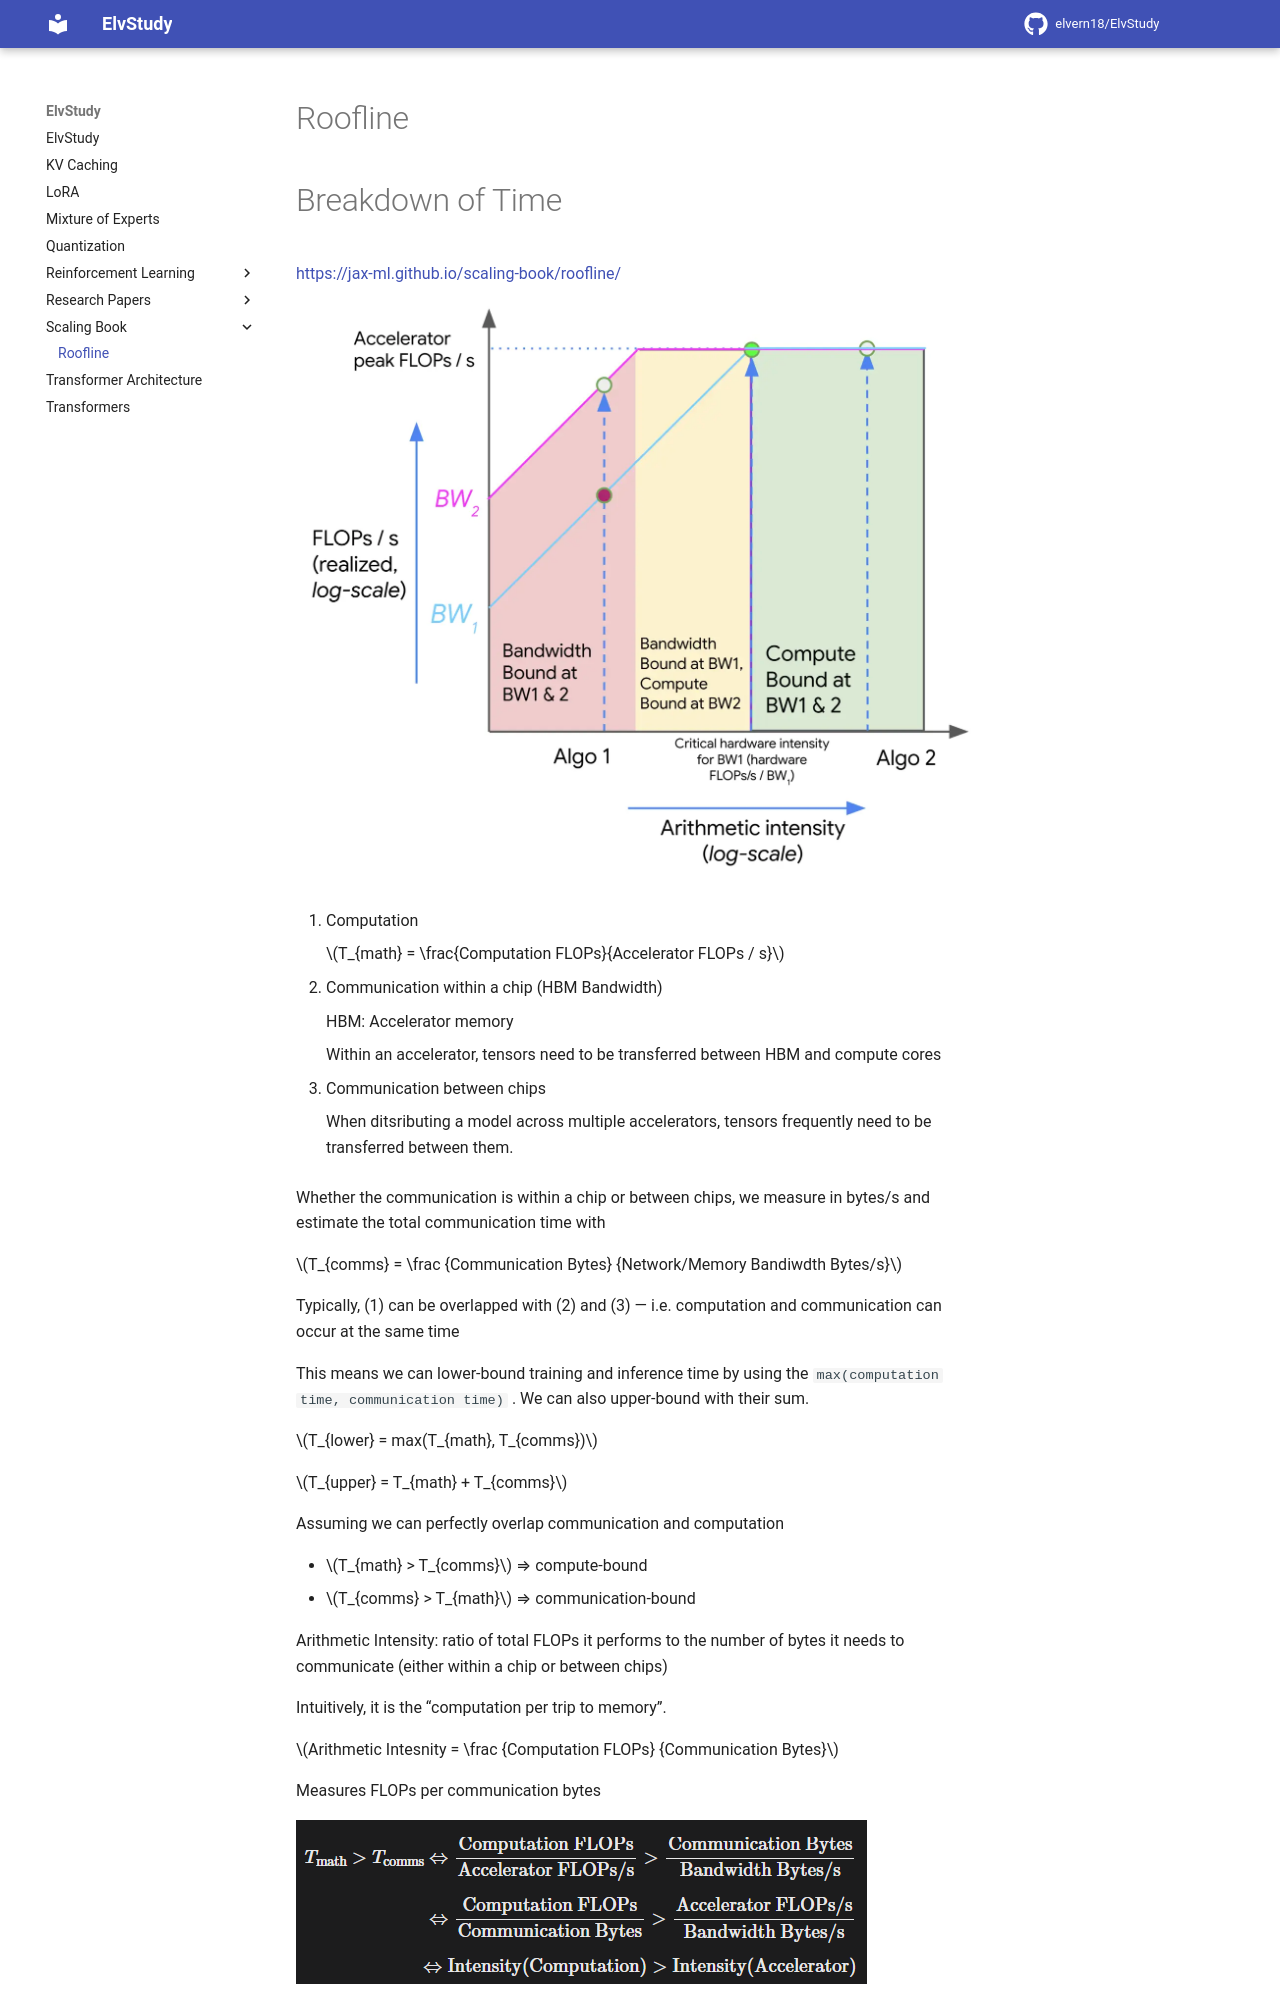

repository: elvern18/ElvStudy · page: Scaling Book/Roofline/index.html · generator: mkdocs

# Roofline

# Breakdown of Time

[https://jax-ml.github.io/scaling-book/roofline/](https://jax-ml.github.io/scaling-book/roofline/)

![image.png](images/image.png)

1. Computation
    
    $T_{math} = \frac{Computation FLOPs}{Accelerator FLOPs / s}$
    
2. Communication within a chip (HBM Bandwidth)
    
    HBM: Accelerator memory
    
    Within an accelerator, tensors need to be transferred between HBM and compute cores 
    
3. Communication between chips 
    
    When ditsributing a model across multiple accelerators, tensors frequently need to be transferred between them. 
    

Whether the communication is within a chip or between chips, we measure in bytes/s and estimate the total communication time with

$T_{comms} = \frac {Communication Bytes} {Network/Memory Bandiwdth Bytes/s}$

Typically, (1) can be overlapped with (2) and (3) — i.e. computation and communication can occur at the same time 

This means we can lower-bound training and inference time by using the `max(computation time, communication time)` . We can also upper-bound with their sum.

$T_{lower} = max(T_{math}, T_{comms})$

$T_{upper} = T_{math} + T_{comms}$

Assuming we can perfectly overlap communication and computation

- $T_{math} > T_{comms}$ ⇒ compute-bound
- $T_{comms} > T_{math}$ ⇒ communication-bound

Arithmetic Intensity: ratio of total FLOPs it performs to the number of bytes it needs to communicate (either within a chip or between chips)
